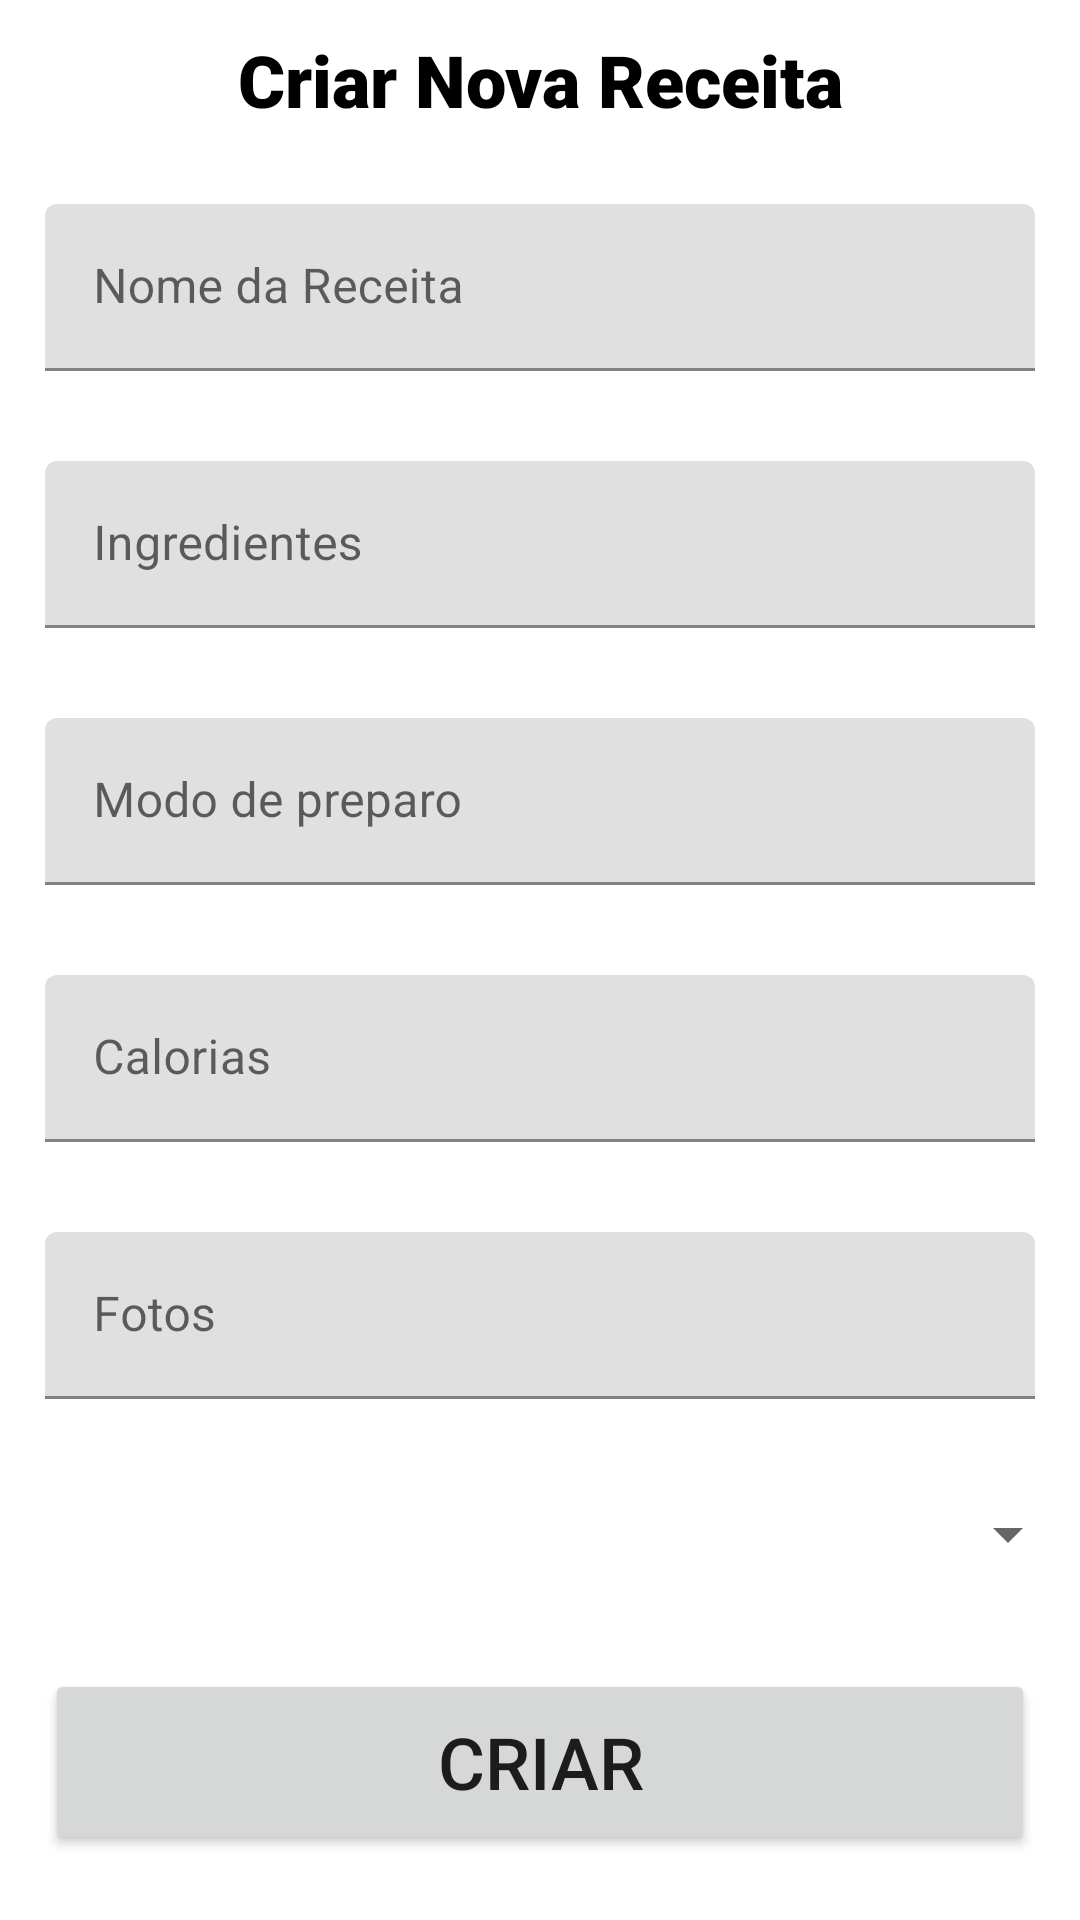

This screen was rendered from an Android layout file. Write that file and the resources it references.
<!-- AndroidManifest.xml: application theme Theme.StockApp -->
<!-- res/layout/fragment_create_new_receita.xml -->
<?xml version="1.0" encoding="utf-8"?>
<LinearLayout xmlns:android="http://schemas.android.com/apk/res/android"
    xmlns:tools="http://schemas.android.com/tools"
    android:layout_width="match_parent"
    android:layout_height="match_parent"
    android:orientation="vertical"
    tools:context=".ui.receita.CreateNewReceitaFragment">

    

    <TextView
        android:layout_width="match_parent"
        android:layout_height="53dp"
        android:fontFamily="sans-serif-black"
        android:gravity="center"
        android:text="Criar Nova Receita"
        android:textColor="#000000"
        android:textSize="24sp" />

    <com.google.android.material.textfield.TextInputLayout
        android:layout_width="match_parent"
        android:layout_height="wrap_content">

        <com.google.android.material.textfield.TextInputEditText
            android:id="@+id/inputName"
            android:layout_width="match_parent"
            android:layout_height="wrap_content"
            android:layout_margin="15dp"
            android:hint="Nome da Receita" />
    </com.google.android.material.textfield.TextInputLayout>

    <com.google.android.material.textfield.TextInputLayout
        android:layout_width="match_parent"
        android:layout_height="wrap_content">

        <com.google.android.material.textfield.TextInputEditText
            android:id="@+id/inputIngredientes"
            android:layout_width="match_parent"
            android:layout_height="wrap_content"
            android:layout_margin="15dp"
            android:hint="Ingredientes" />
    </com.google.android.material.textfield.TextInputLayout>

    <com.google.android.material.textfield.TextInputLayout
        android:layout_width="match_parent"
        android:layout_height="wrap_content">

        <com.google.android.material.textfield.TextInputLayout
            android:layout_width="match_parent"
            android:layout_height="wrap_content">

            <com.google.android.material.textfield.TextInputEditText
                android:id="@+id/inputCalories"
                android:layout_width="match_parent"
                android:layout_height="wrap_content"
                android:layout_margin="15dp"
                android:hint="Calorias" />
        </com.google.android.material.textfield.TextInputLayout>

        <com.google.android.material.textfield.TextInputLayout
            android:layout_width="match_parent"
            android:layout_height="match_parent">

            <com.google.android.material.textfield.TextInputEditText
                android:id="@+id/inputPhoto"
                android:layout_width="match_parent"
                android:layout_height="wrap_content"
                android:layout_margin="15dp"
                android:hint="Fotos" />

        </com.google.android.material.textfield.TextInputLayout>

        <com.google.android.material.textfield.TextInputEditText
            android:id="@+id/inputModoPreparo"
            android:layout_width="match_parent"
            android:layout_height="wrap_content"
            android:layout_margin="15dp"
            android:hint="Modo de preparo" />

    </com.google.android.material.textfield.TextInputLayout>

    <Spinner
        android:id="@+id/categorySpinner"
        android:layout_width="match_parent"
        android:layout_height="60dp" />

    <Button
        android:id="@+id/btnCreate"
        android:layout_width="match_parent"
        android:layout_height="62dp"
        android:layout_margin="15dp"
        android:text="Criar"
        android:textColorLink="#32F110"
        android:textSize="24sp" />


</LinearLayout>
<!-- resources referenced by this layout -->
<resources>
  <style name="Theme.StockApp" parent="Theme.MaterialComponents.DayNight.NoActionBar">
          
          <item name="colorPrimary">@color/purple_500</item>
          <item name="colorPrimaryVariant">@color/purple_700</item>
          <item name="colorOnPrimary">@color/white</item>
          
          <item name="colorSecondary">@color/teal_200</item>
          <item name="colorSecondaryVariant">@color/teal_700</item>
          <item name="colorOnSecondary">@color/black</item>
          
          <item name="android:statusBarColor">?attr/colorPrimaryVariant</item>
          
  
      </style>
  <color name="purple_500">#9E2424</color>
  <color name="purple_700">#B60C00</color>
  <color name="white">#FFFFFFFF</color>
  <color name="teal_200">#E91E63</color>
  <color name="teal_700">#FFA49D</color>
  <color name="black">#FF000000</color>
</resources>
